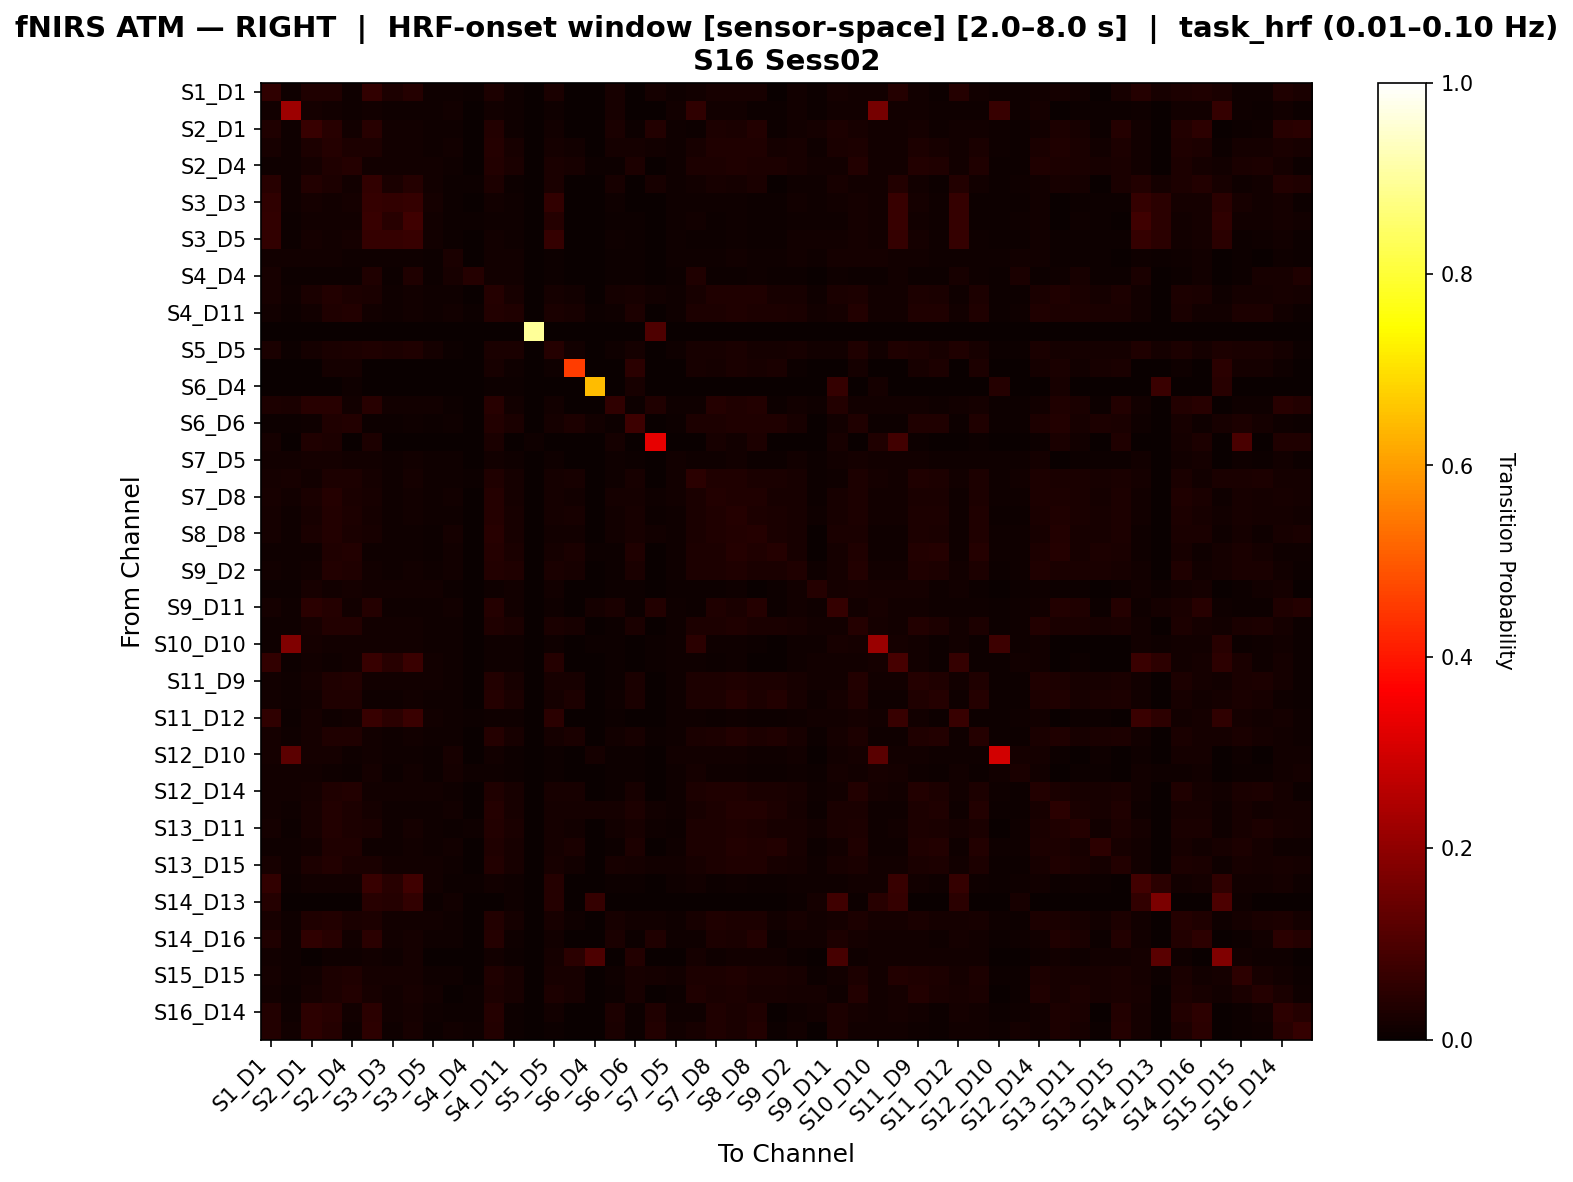

The data file committed next to this chart (first rows):
, S1_D1 hbo, S1_D3 hbo, S2_D1 hbo, S2_D2 hbo, S2_D4 hbo, S3_D1 hbo, S3_D3 hbo, S3_D4 hbo, S3_D5 hbo, S4_D2 hbo, S4_D4 hbo, S4_D6 hbo, S4_D11 hbo, S5_D3 hbo, S5_D5 hbo, S5_D7 hbo, S6_D4 hbo, S6_D5 hbo, S6_D6 hbo, S6_D8 hbo, S7_D5 hbo, S7_D7 hbo, S7_D8 hbo
S1_D1 hbo, 0.05684, 0.01161, 0.03282, 0.03186, 0.01161, 0.05903, 0.02896, 0.04071, 0.01125, 0.01161, 0.005803, 0.02835, 0.01064, 0.0, 0.02544, 0.0, 0.0, 0.02036, 0.002901, 0.01735, 0.01064, 0.01257, 0.02229
S1_D3 hbo, 0.01456, 0.2191, 0.01578, 0.01456, 0.01092, 0.01214, 0.01092, 0.01092, 0.008495, 0.01456, 0.0, 0.01214, 0.008495, 0.0, 0.008495, 0.0, 0.0, 0.02184, 0.003641, 0.0, 0.01335, 0.05638, 0.01214
S2_D1 hbo, 0.03242, 0.01076, 0.06946, 0.04438, 0.0149, 0.04544, 0.01242, 0.01407, 0.01159, 0.01076, 0.0, 0.0381, 0.009106, 0.0, 0.01325, 0.0, 0.0008278, 0.02556, 0.004139, 0.03598, 0.009106, 0.00745, 0.02911
S2_D2 hbo, 0.02292, 0.01087, 0.03123, 0.04149, 0.02753, 0.02761, 0.01178, 0.01268, 0.01087, 0.01178, 0.0009058, 0.04149, 0.02014, 0.0, 0.0174, 0.01213, 0.002717, 0.01657, 0.01753, 0.01493, 0.009964, 0.02028, 0.03145
S2_D4 hbo, 0.01047, 0.007853, 0.01658, 0.03372, 0.0396, 0.01396, 0.01309, 0.01483, 0.01222, 0.007853, 0.0, 0.03676, 0.0235, 0.0, 0.0246, 0.0228, 0.004363, 0.006981, 0.02761, 0.0, 0.008726, 0.02913, 0.02913
S3_D1 hbo, 0.04417, 0.008621, 0.03704, 0.03106, 0.01379, 0.06033, 0.02686, 0.04221, 0.01247, 0.006897, 0.005172, 0.02893, 0.007759, 0.0, 0.02473, 0.0, 0.0, 0.01955, 0.002586, 0.02152, 0.009483, 0.01379, 0.02254
S3_D3 hbo, 0.05792, 0.008911, 0.01683, 0.01287, 0.01584, 0.06638, 0.0599, 0.06638, 0.01738, 0.006931, 0.0009901, 0.01188, 0.008911, 0.0, 0.05891, 0.0, 0.0, 0.007921, 0.00297, 0.0, 0.009901, 0.009901, 0.008911
S3_D4 hbo, 0.05898, 0.007317, 0.01545, 0.0122, 0.01463, 0.06841, 0.04436, 0.08173, 0.01431, 0.007317, 0.004878, 0.01138, 0.008943, 0.0, 0.04225, 0.0, 0.000813, 0.006504, 0.004065, 0.0, 0.00813, 0.01301, 0.007317
S3_D5 hbo, 0.0604, 0.007277, 0.01663, 0.01351, 0.01767, 0.06455, 0.06455, 0.06663, 0.01455, 0.007277, 0.0, 0.01247, 0.01143, 0.0, 0.06559, 0.0, 0.00104, 0.008316, 0.005198, 0.0, 0.008316, 0.007277, 0.007277
S4_D2 hbo, 0.01279, 0.01395, 0.01395, 0.01512, 0.01163, 0.009302, 0.00814, 0.009302, 0.006977, 0.02442, 0.003488, 0.01512, 0.01395, 0.0, 0.006977, 0.0, 0.002326, 0.005814, 0.006977, 0.0, 0.01047, 0.009302, 0.01047
S4_D4 hbo, 0.01953, 0.003906, 0.003906, 0.003906, 0.003906, 0.03125, 0.003906, 0.03125, 0.003906, 0.01953, 0.03906, 0.01172, 0.01172, 0.0, 0.003906, 0.0, 0.0, 0.003906, 0.003906, 0.0, 0.003906, 0.03125, 0.003906
S4_D6 hbo, 0.02039, 0.009579, 0.02658, 0.03897, 0.02937, 0.02467, 0.01149, 0.01245, 0.01054, 0.01149, 0.001916, 0.04255, 0.02135, 0.0, 0.01664, 0.01483, 0.003831, 0.01639, 0.01988, 0.01222, 0.01054, 0.02171, 0.03227
S4_D11 hbo, 0.01212, 0.007071, 0.01212, 0.03455, 0.03657, 0.01212, 0.01111, 0.01313, 0.01111, 0.01313, 0.00404, 0.03657, 0.03503, 0.0, 0.02387, 0.02041, 0.00404, 0.008081, 0.02849, 0.0, 0.008081, 0.02849, 0.02748
S5_D3 hbo, 0.0, 0.0, 0.0, 0.0, 0.0, 0.0, 0.0, 0.0, 0.0, 0.0, 0.0, 0.0, 0.0, 0.8958, 0.0, 0.0, 0.0, 0.0, 0.0, 0.1042, 0.0, 0.0, 0.0
S5_D5 hbo, 0.02615, 0.007056, 0.01815, 0.0256, 0.02964, 0.03197, 0.03018, 0.03399, 0.0159, 0.007056, 0.0, 0.0246, 0.02359, 0.0, 0.04291, 0.0125, 0.001008, 0.008065, 0.01754, 0.0, 0.008065, 0.01956, 0.01956
S5_D7 hbo, 0.0, 0.0, 0.0, 0.01605, 0.01852, 0.0, 0.0, 0.0, 0.0, 0.0, 0.0, 0.02099, 0.009877, 0.0, 0.008642, 0.4555, 0.0, 0.0, 0.04853, 0.0, 0.0, 0.01975, 0.01852
S6_D4 hbo, 0.0, 0.0, 0.0, 0.003876, 0.01163, 0.0, 0.0, 0.0, 0.0, 0.0, 0.0, 0.007752, 0.007752, 0.0, 0.0, 0.0, 0.6483, 0.0, 0.02326, 0.0, 0.0, 0.0, 0.0
S6_D5 hbo, 0.03109, 0.02625, 0.04306, 0.04306, 0.01312, 0.04306, 0.01312, 0.01312, 0.01181, 0.006562, 0.0, 0.04306, 0.01181, 0.0, 0.01181, 0.0, 0.0, 0.05582, 0.003937, 0.03125, 0.0105, 0.009186, 0.03913
S6_D6 hbo, 0.007605, 0.007605, 0.009506, 0.03356, 0.03892, 0.007605, 0.007605, 0.009506, 0.007605, 0.01141, 0.0, 0.03702, 0.02577, 0.0, 0.01851, 0.02941, 0.01331, 0.005703, 0.07728, 0.0, 0.007605, 0.02941, 0.02941
S6_D8 hbo, 0.01832, 0.0, 0.03297, 0.02747, 0.0, 0.0293, 0.0, 0.0, 0.0, 0.0, 0.0, 0.02564, 0.0, 0.01099, 0.0, 0.0, 0.0, 0.01832, 0.0, 0.3299, 0.0, 0.0, 0.02015
S7_D5 hbo, 0.01481, 0.01253, 0.01595, 0.01595, 0.01253, 0.01253, 0.01139, 0.01253, 0.01025, 0.01139, 0.0, 0.01367, 0.01025, 0.0, 0.01025, 0.001139, 0.0, 0.009112, 0.005695, 0.001139, 0.01253, 0.01025, 0.01139
S7_D7 hbo, 0.01606, 0.02211, 0.01261, 0.0299, 0.03027, 0.0195, 0.01032, 0.0195, 0.008028, 0.009174, 0.006881, 0.03274, 0.01867, 0.0, 0.01734, 0.02128, 0.0, 0.008028, 0.02206, 0.0, 0.01261, 0.0476, 0.03141
S7_D8 hbo, 0.02176, 0.01341, 0.02668, 0.03948, 0.02597, 0.02302, 0.01098, 0.0122, 0.009756, 0.01341, 0.00122, 0.04022, 0.01885, 0.0, 0.01665, 0.01476, 0.0, 0.01739, 0.01767, 0.01083, 0.01341, 0.02476, 0.03582
S8_D6 hbo, 0.01728, 0.01025, 0.02127, 0.0362, 0.03022, 0.01923, 0.01127, 0.0123, 0.01025, 0.01025, 0.0, 0.04118, 0.02124, 0.0, 0.01718, 0.0198, 0.003074, 0.01513, 0.02103, 0.006931, 0.01127, 0.02506, 0.03203
S8_D8 hbo, 0.01924, 0.01053, 0.02619, 0.0384, 0.02708, 0.0227, 0.008772, 0.01053, 0.007018, 0.01754, 0.003509, 0.04452, 0.02099, 0.0, 0.0131, 0.01391, 0.003509, 0.01396, 0.0227, 0.01391, 0.01053, 0.02357, 0.03314
S8_D15 hbo, 0.00969, 0.00969, 0.01163, 0.032, 0.03648, 0.00969, 0.00969, 0.01163, 0.007752, 0.01357, 0.0, 0.04095, 0.02372, 0.0, 0.01664, 0.02665, 0.005814, 0.005814, 0.03133, 0.0, 0.00969, 0.02999, 0.02873
S9_D2 hbo, 0.01374, 0.01007, 0.01465, 0.03609, 0.03426, 0.0119, 0.01099, 0.0119, 0.01007, 0.01282, 0.0009158, 0.03609, 0.03426, 0.0, 0.02641, 0.01961, 0.002747, 0.007326, 0.02602, 0.0, 0.01007, 0.02785, 0.02877
S9_D9 hbo, 0.007559, 0.00432, 0.02268, 0.01188, 0.0162, 0.01188, 0.01188, 0.01404, 0.01296, 0.007559, 0.0, 0.0108, 0.01296, 0.0, 0.01512, 0.0, 0.00216, 0.006479, 0.00432, 0.0, 0.0054, 0.00432, 0.00432
S9_D11 hbo, 0.01895, 0.007825, 0.04774, 0.0413, 0.0133, 0.04217, 0.00939, 0.01017, 0.008607, 0.01174, 0.001565, 0.04208, 0.0133, 0.0, 0.008607, 0.0, 0.01643, 0.02626, 0.00626, 0.03678, 0.008607, 0.007042, 0.03182
S10_D9 hbo, 0.01101, 0.009434, 0.01965, 0.03525, 0.03683, 0.01258, 0.01179, 0.01336, 0.01101, 0.01101, 0.0, 0.03447, 0.02478, 0.0, 0.02394, 0.0211, 0.002358, 0.006289, 0.02661, 0.0, 0.008648, 0.02818, 0.02897
S10_D10 hbo, 0.01153, 0.1796, 0.01565, 0.01236, 0.01236, 0.01318, 0.01236, 0.01236, 0.01071, 0.01153, 0.0, 0.009885, 0.009061, 0.0, 0.01071, 0.0, 0.005766, 0.00659, 0.002471, 0.005766, 0.009061, 0.04795, 0.008237
S10_D12 hbo, 0.06186, 0.0078, 0.01482, 0.01092, 0.01248, 0.06729, 0.04565, 0.07346, 0.01323, 0.00858, 0.00234, 0.00936, 0.00858, 0.0, 0.04256, 0.0, 0.0, 0.00624, 0.00234, 0.0078, 0.00858, 0.00936, 0.0078
S11_D9 hbo, 0.01173, 0.008375, 0.01675, 0.03286, 0.03824, 0.0134, 0.01256, 0.01424, 0.01173, 0.009213, 0.0008375, 0.038, 0.02319, 0.0, 0.02343, 0.02292, 0.002513, 0.0067, 0.02592, 0.0008375, 0.009213, 0.02903, 0.02987
S11_D11 hbo, 0.01273, 0.009259, 0.01273, 0.0313, 0.03495, 0.01157, 0.01157, 0.01273, 0.01042, 0.01042, 0.001157, 0.03977, 0.02505, 0.0, 0.01917, 0.0275, 0.003472, 0.009259, 0.0256, 0.0, 0.01042, 0.02926, 0.02801
S11_D12 hbo, 0.05684, 0.007389, 0.01642, 0.01149, 0.01396, 0.06861, 0.04999, 0.07286, 0.01492, 0.00821, 0.004105, 0.01067, 0.009852, 0.0, 0.04738, 0.0, 0.0, 0.006568, 0.003284, 0.0, 0.00821, 0.01149, 0.007389
S11_D13 hbo, 0.01658, 0.009901, 0.01658, 0.03271, 0.03185, 0.01534, 0.01114, 0.01238, 0.009901, 0.01114, 0.001238, 0.04062, 0.02325, 0.0, 0.01725, 0.02521, 0.003713, 0.01287, 0.02337, 0.004202, 0.01114, 0.02671, 0.02986
S12_D10 hbo, 0.01606, 0.1219, 0.01807, 0.01606, 0.01004, 0.01205, 0.01004, 0.01004, 0.006024, 0.02209, 0.0, 0.01205, 0.006024, 0.0, 0.006024, 0.0, 0.01852, 0.006024, 0.006024, 0.0, 0.01406, 0.01205, 0.01406
S12_D12 hbo, 0.01558, 0.01275, 0.01275, 0.01133, 0.007082, 0.017, 0.007082, 0.01558, 0.004249, 0.017, 0.008499, 0.008499, 0.007082, 0.0, 0.004249, 0.0, 0.0, 0.004249, 0.004249, 0.0, 0.009915, 0.017, 0.009915
S12_D14 hbo, 0.01349, 0.01252, 0.0183, 0.0347, 0.03626, 0.01541, 0.01445, 0.01445, 0.01252, 0.0106, 0.0, 0.03337, 0.02113, 0.0, 0.02343, 0.02181, 0.0, 0.007707, 0.02314, 0.0009634, 0.0106, 0.03048, 0.03144
S13_D6 hbo, 0.01415, 0.008264, 0.0221, 0.03547, 0.0312, 0.01919, 0.008264, 0.01033, 0.01033, 0.0124, 0.0, 0.04296, 0.02325, 0.0, 0.01621, 0.01681, 0.01653, 0.01667, 0.03036, 0.01176, 0.008264, 0.02171, 0.03011
S13_D11 hbo, 0.01635, 0.005208, 0.02027, 0.03729, 0.02867, 0.02721, 0.008681, 0.0191, 0.01042, 0.005208, 0.008681, 0.03902, 0.02374, 0.0, 0.01904, 0.01478, 0.003472, 0.01484, 0.01999, 0.009852, 0.006944, 0.02867, 0.02738
S13_D13 hbo, 0.01064, 0.01064, 0.01277, 0.03195, 0.03327, 0.01064, 0.01064, 0.01277, 0.008511, 0.01489, 0.0, 0.03458, 0.02114, 0.0, 0.0177, 0.02625, 0.002128, 0.006383, 0.02901, 0.0, 0.01064, 0.03032, 0.02901
S13_D15 hbo, 0.02016, 0.01012, 0.02859, 0.03661, 0.02619, 0.02497, 0.01215, 0.01417, 0.01417, 0.008097, 0.0, 0.03901, 0.02058, 0.0, 0.01978, 0.01522, 0.0, 0.02016, 0.01729, 0.01442, 0.01215, 0.02294, 0.03095
S14_D12 hbo, 0.05906, 0.007365, 0.01473, 0.01227, 0.01473, 0.06771, 0.04444, 0.08023, 0.01438, 0.007365, 0.00491, 0.01227, 0.009002, 0.0, 0.04151, 0.0, 0.0008183, 0.006547, 0.004092, 0.0, 0.008183, 0.01227, 0.007365
S14_D13 hbo, 0.03929, 0.0, 0.003378, 0.003378, 0.003378, 0.04643, 0.03929, 0.06052, 0.00695, 0.01351, 0.0, 0.003378, 0.01014, 0.0, 0.03909, 0.0, 0.06419, 0.0, 0.003378, 0.0, 0.0, 0.0, 0.0
S14_D14 hbo, 0.02187, 0.01113, 0.0331, 0.03803, 0.02626, 0.02753, 0.01391, 0.01484, 0.01206, 0.009276, 0.0, 0.03524, 0.0185, 0.0, 0.0228, 0.01142, 0.0, 0.02011, 0.0142, 0.01269, 0.0102, 0.01977, 0.03339
S14_D16 hbo, 0.03403, 0.009434, 0.05635, 0.04436, 0.01415, 0.04799, 0.01179, 0.01572, 0.01101, 0.009434, 0.002358, 0.03993, 0.008648, 0.0, 0.01258, 0.0, 0.0007862, 0.02695, 0.003931, 0.03512, 0.008648, 0.009434, 0.03059
S15_D13 hbo, 0.01324, 0.009165, 0.0, 0.01018, 0.0112, 0.01527, 0.0112, 0.01833, 0.001018, 0.0, 0.0, 0.01222, 0.007128, 0.0, 0.01731, 0.04861, 0.1, 0.0, 0.0362, 0.0, 0.0, 0.01935, 0.0112
S15_D15 hbo, 0.01608, 0.01072, 0.01206, 0.02944, 0.03212, 0.01608, 0.01608, 0.01608, 0.01072, 0.008043, 0.0, 0.03212, 0.02008, 0.0, 0.02275, 0.02005, 0.0, 0.009383, 0.02274, 0.01609, 0.01206, 0.03078, 0.03078
S15_D16 hbo, 0.01235, 0.004938, 0.01852, 0.03098, 0.03592, 0.02099, 0.01358, 0.02222, 0.01358, 0.002469, 0.007407, 0.02975, 0.02163, 0.0, 0.02741, 0.0211, 0.0, 0.007407, 0.02234, 0.0, 0.006173, 0.03345, 0.02604
S16_D14 hbo, 0.03526, 0.008333, 0.05123, 0.04456, 0.01333, 0.05039, 0.0125, 0.0175, 0.01083, 0.006667, 0.004167, 0.0407, 0.0075, 0.0, 0.0125, 0.001667, 0.0, 0.0286, 0.004167, 0.03373, 0.009167, 0.01167, 0.03246
S16_D16 hbo, 0.03744, 0.0119, 0.05213, 0.04256, 0.008929, 0.0534, 0.008929, 0.02083, 0.005952, 0.0119, 0.008929, 0.03724, 0.005952, 0.0, 0.005952, 0.0, 0.0, 0.02511, 0.004464, 0.0364, 0.0119, 0.02083, 0.03298
